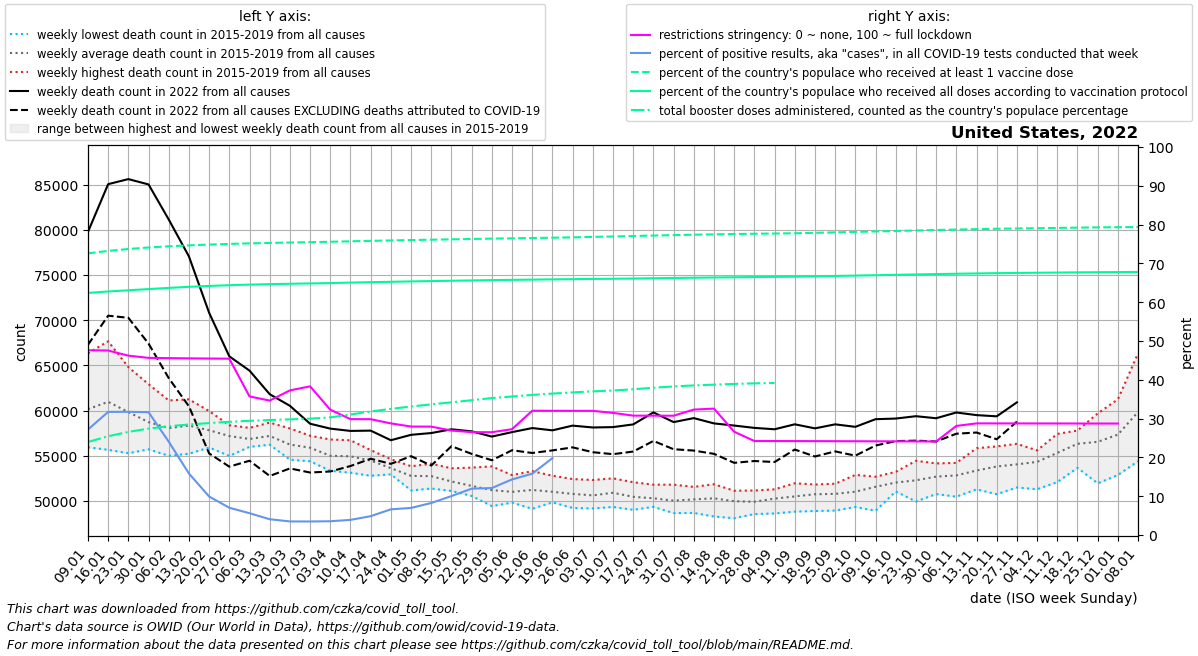

The table this chart was drawn from, first rows:
date, location, time_unit, time, deaths_2010_all_ages, deaths_2011_all_ages, deaths_2012_all_ages, deaths_2013_all_ages, deaths_2014_all_ages, deaths_2015_all_ages, deaths_2016_all_ages, deaths_2017_all_ages, deaths_2018_all_ages, deaths_2019_all_ages, deaths_2020_all_ages, deaths_2021_all_ages, deaths_2022_all_ages, new_deaths, new_cases_smoothed, new_tests_smoothed, positive_test_percent, stringency_index, people_vaccinated, people_fully_vaccinated
2022-01-09, United States, weekly, 1, , , , , , , 55937, 59890, 66334, 58461, 60167, 87068, 79765, 12491, 4421044, 16228246, 27.18, 47.61, 245515087, 211051409
2022-01-16, United States, weekly, 2, , , , , , 61882, 55654, 61108, 67661, 58506, 60731, 87413, 85046, 14551, 5587224, 17623499, 31.73, 47.54, 247658311, 212304192
2022-01-23, United States, weekly, 3, , , , , , 61261, 55280, 59444, 64808, 58373, 59358, 83675, 85606, 15345, 5136544, 16184372, 31.75, 46.22, 249329354, 213335309
2022-01-30, United States, weekly, 4, , , , , , 58738, 55709, 58174, 62918, 58031, 59157, 79197, 85017, 17610, 4191901, 13220209, 31.65, 45.65, 250663835, 214382844
2022-02-06, United States, weekly, 5, , , , , , 57380, 54995, 58530, 61120, 58276, 58829, 76512, 81138, 17549, 2527376, 10438950, 24.06, 45.58, 251675555, 215417716
2022-02-13, United States, weekly, 6, , , , , , 57393, 55222, 59155, 61242, 58650, 59476, 71513, 77051, 16584, 1466280, 9215462, 15.85, 45.52, 252505762, 216361028
2022-02-20, United States, weekly, 7, , , , , , 56535, 55912, 58596, 59945, 58114, 58810, 69513, 70817, 15559, 839898, 8465659, 9.924, 45.48, 253188865, 217138664
2022-02-27, United States, weekly, 8, , , , , , 56462, 54975, 58376, 57933, 58143, 58907, 66739, 65995, 12204, 519246, 7366117, 7.029, 45.44, 253766008, 217772230
2022-03-06, United States, weekly, 9, , , , , , 56028, 55982, 57354, 56824, 58082, 59330, 63696, 64418, 9971, 387497, 6882684, 5.621, 35.72, 254239750, 218278540
2022-03-13, United States, weekly, 10, , , , , , 56221, 56225, 57590, 57236, 58665, 59692, 61859, 61807, 9045, 258137, 6333710, 4.073, 34.64, 254615570, 218679052
2022-03-20, United States, weekly, 11, , , , , , 55374, 54566, 56772, 56453, 58020, 58667, 60371, 60524, 6929, 218918, 6253184, 3.501, 37.27, 254952176, 219023134
2022-03-27, United States, weekly, 12, , , , , , 54387, 54772, 57157, 55904, 57214, 59212, 60811, 58541, 5398, 212123, 6073274, 3.492, 38.31, 255280751, 219320461
2022-04-03, United States, weekly, 13, , , , , , 53336, 53980, 55832, 55038, 56800, 63020, 58699, 58000, 4742, 202890, 5716289, 3.549, 32.29, 255628181, 219629214
2022-04-10, United States, weekly, 14, , , , , , 53121, 54170, 55262, 55412, 56710, 72287, 60994, 57745, 3884, 216886, 5558053, 3.904, 29.87, 256040854, 220026407
2022-04-17, United States, weekly, 15, , , , , , 52785, 53603, 54967, 55347, 55625, 79088, 59145, 57778, 3111, 251121, 5168942, 4.859, 29.84, 256437155, 220411602
2022-04-24, United States, weekly, 16, , , , , , 52942, 53254, 53171, 54152, 54616, 76801, 60254, 56716, 2614, 298640, 4517112, 6.619, 28.76, 256794325, 220748801
2022-05-01, United States, weekly, 17, , , , , , 51702, 51162, 53391, 53840, 53767, 73907, 59831, 57315, 2364, 378547, 5444006, 6.984, 27.95, 257124880, 221065291
2022-05-08, United States, weekly, 18, , , , , , 51590, 51373, 52749, 53877, 54118, 69294, 59010, 57511, 3595, 464562, 5635863, 8.255, 27.93, 257436130, 221360694
2022-05-15, United States, weekly, 19, , , , , , 51758, 51108, 52074, 52210, 53611, 66811, 58466, 57926, 1872, 589439, 5870789, 10.04, 26.92, 257738505, 221641280
2022-05-22, United States, weekly, 20, , , , , , 50771, 50554, 52572, 50737, 53687, 64479, 58755, 57699, 2491, 739526, 6184007, 11.95, 26.51, 258057721, 221926209
2022-05-29, United States, weekly, 21, , , , , , 49428, 50586, 51091, 51052, 53822, 61623, 57336, 57119, 2619, 745285, 6154980, 12.11, 26.49, 258378872, 222209605
2022-06-05, United States, weekly, 22, , , , , , 49816, 49823, 51366, 51157, 52856, 59680, 57457, 57612, 2003, 724917, 5066853, 14.33, 27.28, 258631589, 222427663
2022-06-12, United States, weekly, 23, , , , , , 49132, 50026, 51513, 52119, 53297, 58907, 57155, 58062, 2759, 775009, 4943767, 15.81, 32.03, 258906724, 222656938
2022-06-19, United States, weekly, 24, , , , , , 49845, 49995, 50915, 51507, 52789, 58024, 57239, 57810, 2220, 729367, 3168617, 19.82, 32.01, 259159759, 222864823
2022-06-26, United States, weekly, 25, , , , , , 49222, 49718, 51313, 51218, 52422, 57994, 56924, 58331, 2404, 697127, , , 32, 259467774, 223052442
2022-07-03, United States, weekly, 26, , , , , , 49169, 49844, 50746, 50997, 52317, 58504, 57524, 58126, 2736, 793534, , , 31.99, 259900487, 223234044
2022-07-10, United States, weekly, 27, , , , , , 49334, 49789, 51085, 51817, 52498, 59816, 57213, 58167, 2993, 742987, , , 31.47, 260235690, 223386753
2022-07-17, United States, weekly, 28, , , , , , 49019, 49730, 50124, 51332, 52070, 61940, 57210, 58466, 3003, 913296, , , 30.77, 260640425, 223584444
2022-07-24, United States, weekly, 29, , , , , , 49344, 49374, 50222, 50727, 51800, 63173, 58433, 59793, 3156, 883721, , , 30.76, 261057378, 223823641
2022-07-31, United States, weekly, 30, , , , , , 48655, 49809, 49487, 50409, 51800, 64242, 60313, 58723, 3002, 918398, , , 30.74, 261439022, 224077881
2022-08-07, United States, weekly, 31, , , , , , 48673, 49648, 50204, 50794, 51554, 64232, 63795, 59162, 3592, 826977, , , 32.32, 261777412, 224298353
2022-08-14, United States, weekly, 32, , , , , , 48279, 49829, 50360, 51124, 51847, 63713, 67043, 58577, 3369, 774210, , , 32.58, 262087328, 224505808
2022-08-21, United States, weekly, 33, , , , , , 48086, 49920, 50290, 50420, 51127, 63640, 69955, 58339, 4124, 686260, , , 26.61, 262372238, 224696351
2022-08-28, United States, weekly, 34, , , , , , 48546, 49598, 49655, 50585, 51152, 62560, 72182, 58081, 3666, 635705, , , 24.22, 262628052, 224870228
2022-09-04, United States, weekly, 35, , , , , , 48615, 49685, 50952, 50741, 51284, 61103, 73519, 57928, 3625, 590213, , , 24.22, 262843486, 225020697
2022-09-11, United States, weekly, 36, , , , , , 48817, 50192, 51100, 50426, 51954, 60246, 73737, 58477, 2792, 489942, , , 24.21, 263052181, 225182980
2022-09-18, United States, weekly, 37, , , , , , 48885, 50029, 51815, 51214, 51750, 59660, 73312, 58029, 3114, 456804, , , 24.19, 263411134, 225480018
2022-09-25, United States, weekly, 38, , , , , , 48935, 49983, 51353, 51714, 51905, 59737, 72182, 58473, 2992, 390987, , , 24.18, 263802078, 225804182
2022-10-02, United States, weekly, 39, , , , , , 49329, 50357, 51458, 51083, 52880, 60610, 71346, 58197, 3189, 358804, , , 24.16, 264209656, 226140326
2022-10-09, United States, weekly, 40, , , , , , 48916, 51512, 52229, 52478, 52680, 59802, 69133, 59043, 2913, 302655, , , 24.15, 264615947, 226472407
2022-10-16, United States, weekly, 41, , , , , , 51048, 52237, 51695, 51966, 53217, 61775, 67547, 59113, 2494, 270433, , , 24.13, 265033893, 226809092
2022-10-23, United States, weekly, 42, , , , , , 49936, 51559, 52349, 53117, 54441, 60638, 67062, 59374, 2705, 255340, , , 24.12, 265462547, 227141738
2022-10-30, United States, weekly, 43, , , , , , 50761, 51973, 52679, 53873, 54151, 62184, 66477, 59149, 2574, 264071, , , 24.11, 265886910, 227469507
2022-11-06, United States, weekly, 44, , , , , , 50471, 51862, 53814, 53759, 54207, 63425, 66620, 59784, 2348, 278634, , , 28.11, 266275037, 227760973
2022-11-13, United States, weekly, 45, , , , , , 51282, 52639, 53376, 53688, 55828, 67586, 67460, 59494, 1927, 274089, , , 28.77, 266636472, 228024854
2022-11-20, United States, weekly, 46, , , , , , 50744, 53546, 53910, 54815, 56030, 68821, 66960, 59360, 2537, 293377, , , 28.76, 266968480, 228265678
2022-11-27, United States, weekly, 47, , , , , , 51489, 53224, 54221, 54990, 56313, 71670, 67967, 60907, 2132, 289179, , , 28.76, 267231380, 228452271
2022-12-04, United States, weekly, 48, , , , , , 51292, 54610, 54900, 55203, 55591, 73298, 70180, , 2304, 350465, , , 28.75, 267452019, 228612829
2022-12-11, United States, weekly, 49, , , , , , 52088, 55240, 55739, 56106, 57415, 77421, 72143, , 2962, 445312, , , 28.74, 267701172, 228791782
2022-12-18, United States, weekly, 50, , , , , , 53661, 56100, 57534, 56524, 57789, 82003, 71333, , 2983, 463926, , , 28.74, 267947259, 228961597
2022-12-25, United States, weekly, 51, , , , , , 51948, 56809, 59678, 56664, 57592, 82930, 72320, , 2707, 476964, , , 28.73, 268164581, 229105934
2023-01-01, United States, weekly, 52, , , , , , 52866, 57782, 61243, 56162, 58615, 84367, 74421, , 2499, 398191, , , 28.73, 268323374, 229204732
2023-01-08, United States, weekly, 1, , , , , , 54402, 59890, 66334, 58461, 60167, 87029, 79765, , 2954, 452183, , , , 268478648, 229305654
